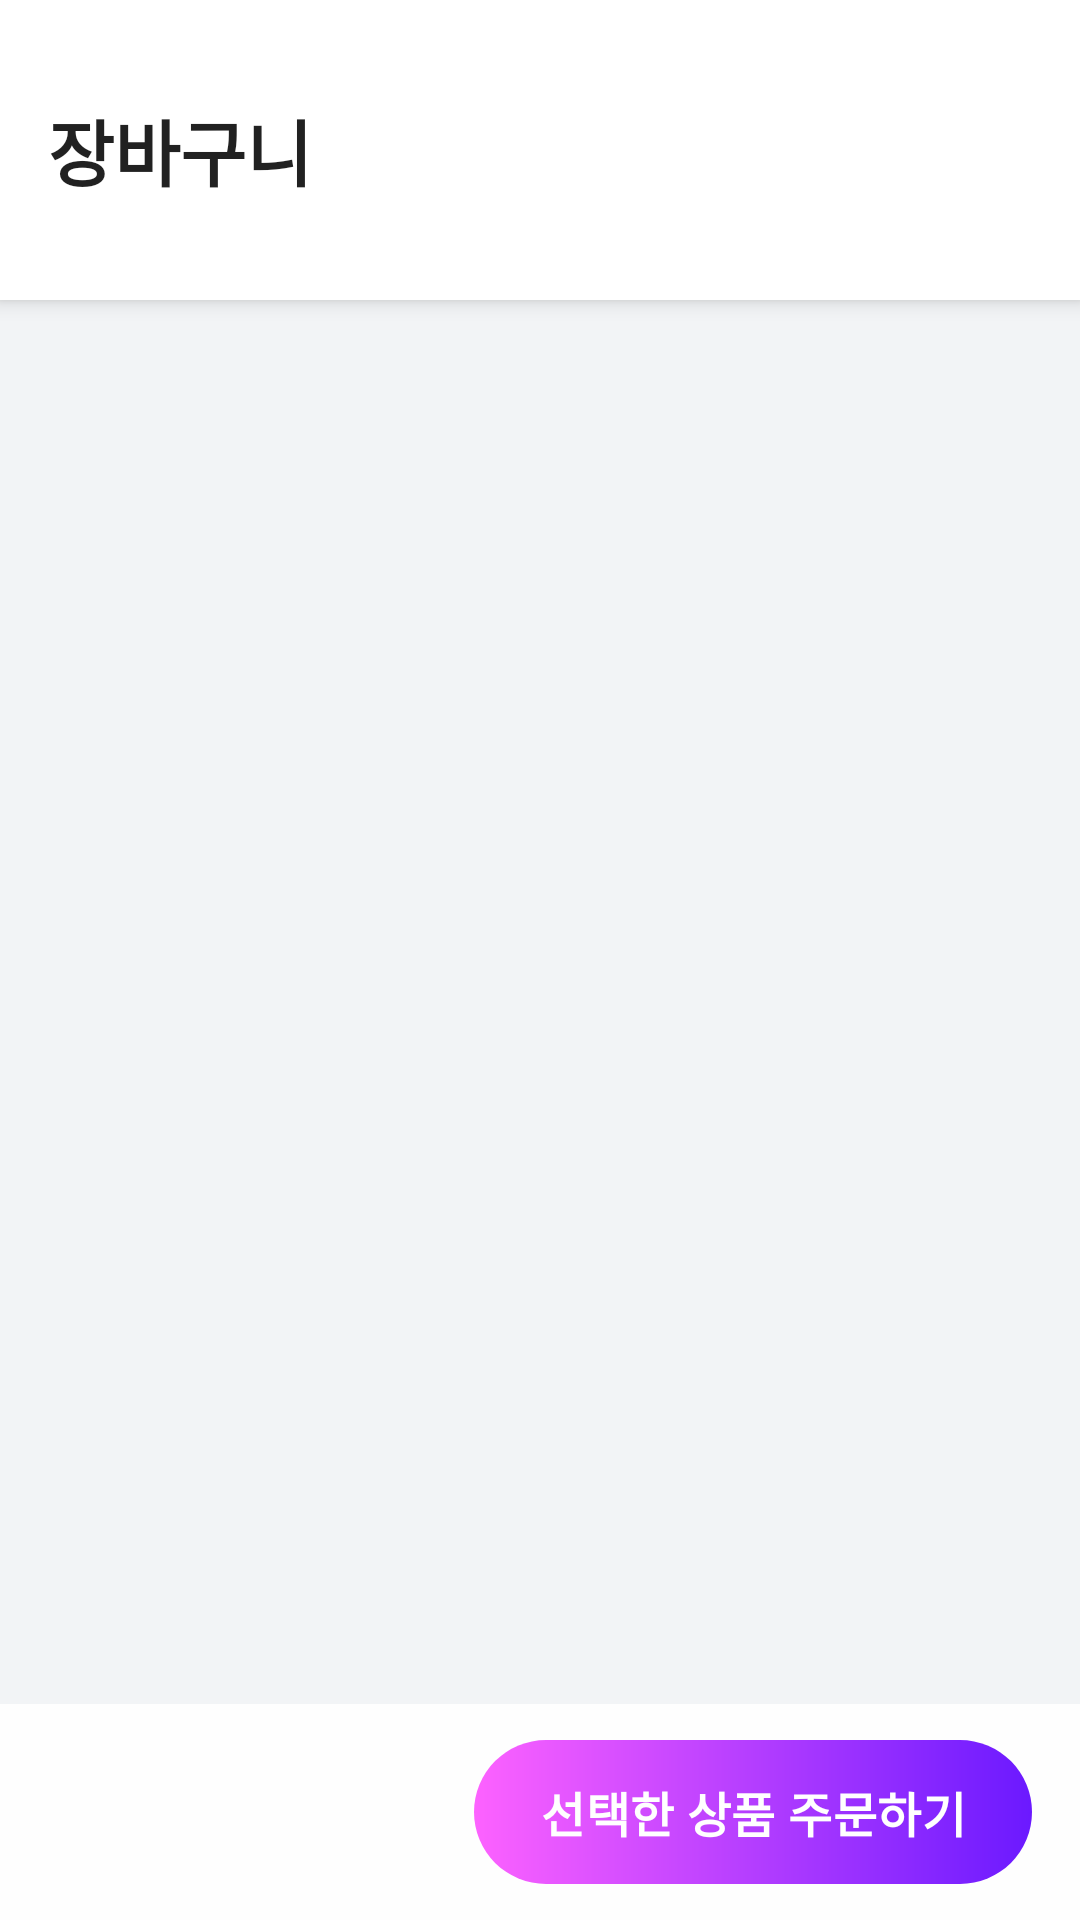

Here is an Android app screen rendered from its layout file. Give the layout XML and the strings, colors and styles it references.
<!-- AndroidManifest.xml: application theme Theme.Shoppiandroid -->
<!-- res/layout/fragment_cart.xml -->
<?xml version="1.0" encoding="utf-8"?>
<layout xmlns:android="http://schemas.android.com/apk/res/android"
    xmlns:app="http://schemas.android.com/apk/res-auto"
    xmlns:tools="http://schemas.android.com/tools">

    <data>

    </data>

    <androidx.coordinatorlayout.widget.CoordinatorLayout
        android:layout_width="match_parent"
        android:layout_height="match_parent"
        android:background="@color/shoppi_bluegrey">

        <com.google.android.material.appbar.AppBarLayout
            android:layout_width="match_parent"
            android:layout_height="wrap_content"
            android:elevation="0dp">

            <androidx.appcompat.widget.Toolbar
                android:layout_width="match_parent"
                android:layout_height="100dp"
                app:layout_scrollFlags="scroll|enterAlways"
                app:title="@string/label_cart_icon"
                app:titleTextAppearance="@style/TextHeadline5.Black02.Bold">


            </androidx.appcompat.widget.Toolbar>

        </com.google.android.material.appbar.AppBarLayout>

        <androidx.recyclerview.widget.RecyclerView
            android:id="@+id/rv_cart_products"
            android:layout_width="match_parent"
            android:layout_height="match_parent"
            android:layout_marginBottom="72dp"
            android:orientation="vertical"
            app:layoutManager="androidx.recyclerview.widget.LinearLayoutManager"
            app:layout_behavior="@string/appbar_scrolling_view_behavior"
            tools:listitem="@layout/item_cart_section_header" />

        <androidx.constraintlayout.widget.ConstraintLayout
            android:layout_width="match_parent"
            android:layout_height="72dp"
            android:layout_gravity="bottom"
            android:background="@color/shoppi_white_alpha90">

            <androidx.appcompat.widget.AppCompatButton
                android:id="@+id/btn_order_product"
                style="@style/TextSubtitle1.White.Bold"
                android:layout_width="186dp"
                android:layout_height="48dp"
                android:layout_marginTop="12dp"
                android:layout_marginEnd="16dp"
                android:background="@drawable/background_shopping_basket_gradient"
                android:gravity="center"
                android:text="@string/order_product"
                app:layout_constraintEnd_toEndOf="parent"
                app:layout_constraintTop_toTopOf="parent" />

        </androidx.constraintlayout.widget.ConstraintLayout>

    </androidx.coordinatorlayout.widget.CoordinatorLayout>
</layout>
<!-- res/layout/item_cart_section_header.xml (included above) -->
<?xml version="1.0" encoding="utf-8"?>
<layout xmlns:android="http://schemas.android.com/apk/res/android"
    xmlns:app="http://schemas.android.com/apk/res-auto"
    xmlns:tools="http://schemas.android.com/tools">

    <data>

        <variable
            name="header"
            type="com.shoppi.app.model.CartHeader" />
    </data>

    <androidx.constraintlayout.widget.ConstraintLayout
        android:layout_width="match_parent"
        android:layout_height="wrap_content"
        android:padding="16dp">

        <CheckBox
            android:id="@+id/checkBox_total"
            android:layout_width="20dp"
            android:layout_height="20dp"
            android:background="@drawable/selector_checkbox"
            android:button="@null"
            app:layout_constraintStart_toStartOf="parent"
            app:layout_constraintTop_toTopOf="parent"
            tools:checked="true" />

        <TextView
            style="@style/TextSubtitle1.Bold"
            android:layout_width="0dp"
            android:layout_height="wrap_content"
            android:layout_marginStart="8dp"
            android:text="@{header.brandName}"
            app:layout_constraintEnd_toEndOf="parent"
            app:layout_constraintStart_toEndOf="@+id/checkBox_total"
            app:layout_constraintTop_toTopOf="parent"
            tools:text="twg.official" />

    </androidx.constraintlayout.widget.ConstraintLayout>
</layout>
<!-- resources referenced by this layout -->
<resources>
  <color name="shoppi_bluegrey">#f2f4f6</color>
  <color name="shoppi_white_alpha90">#E6FFFFFF</color>
  <!-- drawable background_shopping_basket_gradient (drawable) -->
  <?xml version="1.0" encoding="utf-8"?>
  <shape xmlns:android="http://schemas.android.com/apk/res/android"
      android:shape="rectangle">
      <corners android:radius="24dp" />
      <gradient
          android:startColor="@color/shoppi_gradient_pink"
          android:endColor="@color/shoppi_gradient_purple"
          android:type="linear"/>
  </shape>
  <string name="label_cart_icon">장바구니</string>
  <string name="order_product">선택한 상품 주문하기</string>
  <style name="TextHeadline5.Black02.Bold">
          <item name="android:textStyle">bold</item>
      </style>
  <style name="TextSubtitle1.Bold">
          <item name="android:textStyle">bold</item>
      </style>
  <style name="TextSubtitle1.White.Bold">
          <item name="android:textStyle">bold</item>
          <item name="android:textColor">@color/shoppi_white</item>
      </style>
  <style name="Theme.Shoppiandroid" parent="Theme.MaterialComponents.DayNight.NoActionBar">
          
          <item name="colorPrimary">@color/shoppi_purple</item>
          <item name="colorPrimaryVariant">@color/shoppi_gradient_purple</item>
          <item name="colorOnPrimary">@color/shoppi_white</item>
          
          <item name="colorSecondary">@color/shoppi_pink_01</item>
          <item name="colorSecondaryVariant">@color/shoppi_pink_02</item>
          <item name="colorOnSecondary">@color/shoppi_black_01</item>
          
          <item name="android:statusBarColor">?attr/colorPrimaryVariant</item>
          
          <item name="appBarLayoutStyle">@style/AppBarStyle</item>
          <item name="buttonStyle">@drawable/background_shopping_basket_gradient</item>
      </style>
  <color name="shoppi_gradient_pink">#fd62ff</color>
  <color name="shoppi_gradient_purple">#6b19ff</color>
  <color name="shoppi_white">#ffffff</color>
  <color name="shoppi_purple">#7d22ff</color>
  <color name="shoppi_pink_01">#66e062ff</color>
  <color name="shoppi_pink_02">#11e062ff</color>
  <color name="shoppi_black_01">#000000</color>
  <style name="AppBarStyle" parent="Widget.Design.AppBarLayout">
          <item name="android:background">@color/shoppi_white</item>
      </style>
</resources>
